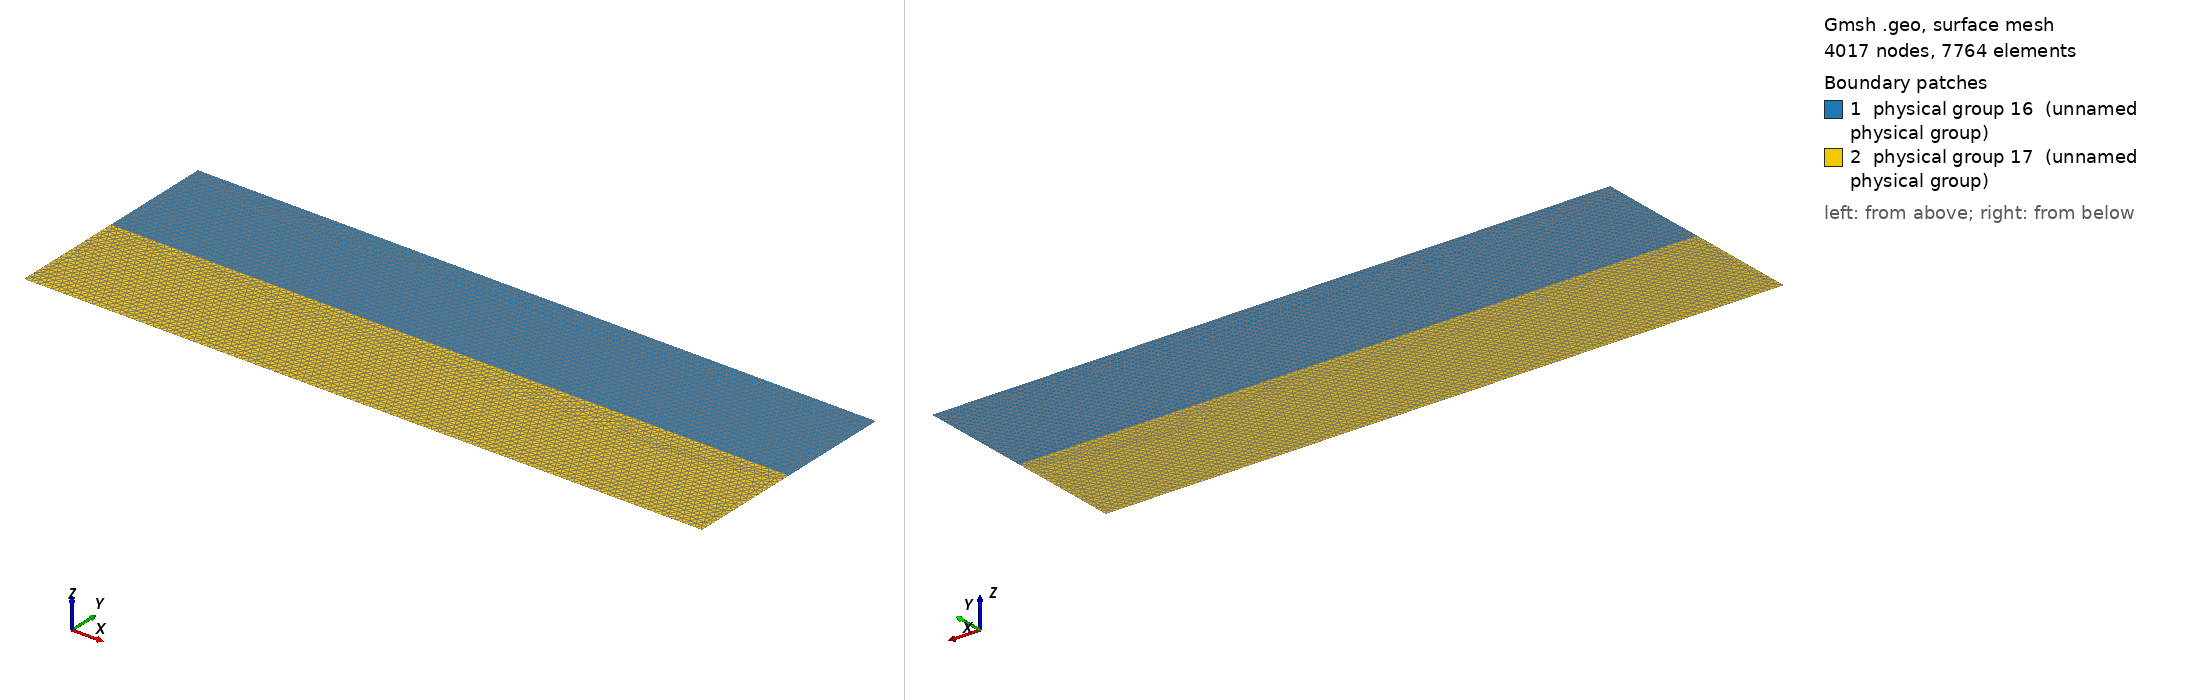

Gmsh geometry script, surface-meshed: 4017 nodes, 7764 surface elements. Boundary patches (legend numbers): 1 physical group 16 (unnamed physical group), 2 physical group 17 (unnamed physical group). Left view from above one corner, right view from below the opposite corner. Legend entries are the model's physical surfaces. The drawing asked Gmsh for element sizes between 1% and 20% of the model's largest extent; the script's own settings can give other sizes.

=== ar2.geo (drawn) ===
cl1 = 0.01;
ar = 3.0;
Point(1) = {0, 0, 0, cl1};
Point(2) = {0, 1, 0, cl1};
Point(3) = {ar, 0, 0, cl1};
Point(4) = {ar, 1, 0, cl1};
Point(5) = {0, 0.5, 0, cl1};
Point(6) = {ar, 0.5, 0, cl1};
Line(1) = {1, 3};
Line(2) = {3, 6};
Line(3) = {6, 4};
Line(4) = {4, 2};
Line(5) = {2, 5};
Line(6) = {5, 1};
Line(7) = {5, 6};
Line Loop(8) = {5, 7, 3, 4};
Plane Surface(9) = {8};
Line Loop(10) = {6, 1, 2, -7};
Plane Surface(11) = {10};
Physical Line(12) = {1};
Physical Line(13) = {2, 3};
Physical Line(14) = {4};
Physical Line(15) = {5, 6};
Physical Surface(16) = {9};
Physical Surface(17) = {11};
